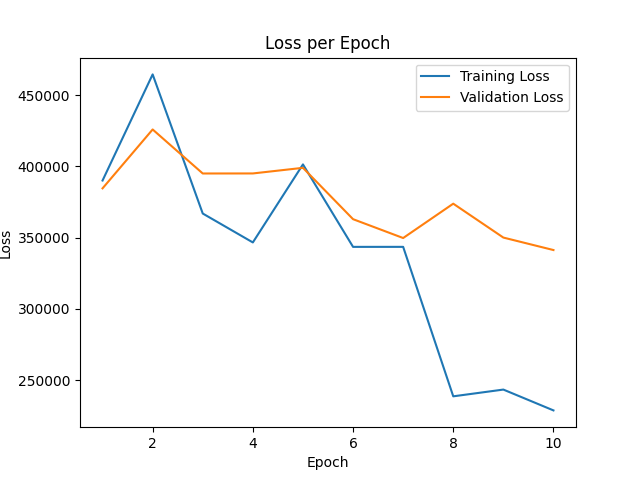

Source data for this figure (header and first rows):
epoch, train_loss, val_loss
0, 484597, 438129
1, 390119, 384629
2, 464634, 425973
3, 366953, 395066
4, 346659, 395094
5, 401441, 399037
6, 343541, 362988
7, 343552, 349755
8, 238612, 373871
9, 243351, 350075
10, 228731, 341316
